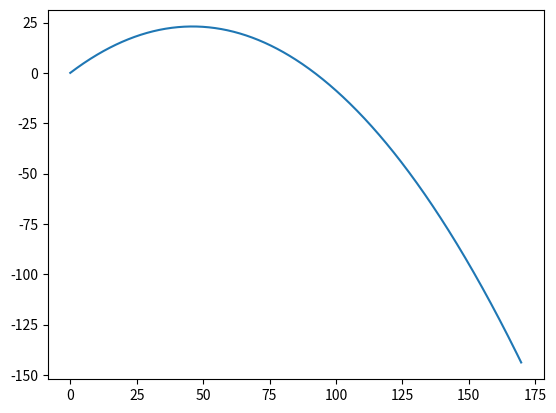

This chart was generated by the following Python code:
from cmath import cos
import math
import matplotlib.pyplot as plt

dt = 0.01
x = []
y = []
x.append(0)
y.append(0)
v0 = 30.0
theta = 45.0
g = 9.81

vx = v0 * math.cos(math.pi * theta / 180)
vy = []
vy.append(v0 * math.sin(math.pi * theta / 180))

for i in range(800):
    vy.append(vy[i] - g * dt)
    x.append(x[i] + vx * dt)
    y.append(y[i] + vy[i] * dt)

plt.plot(x,y)
plt.show()
